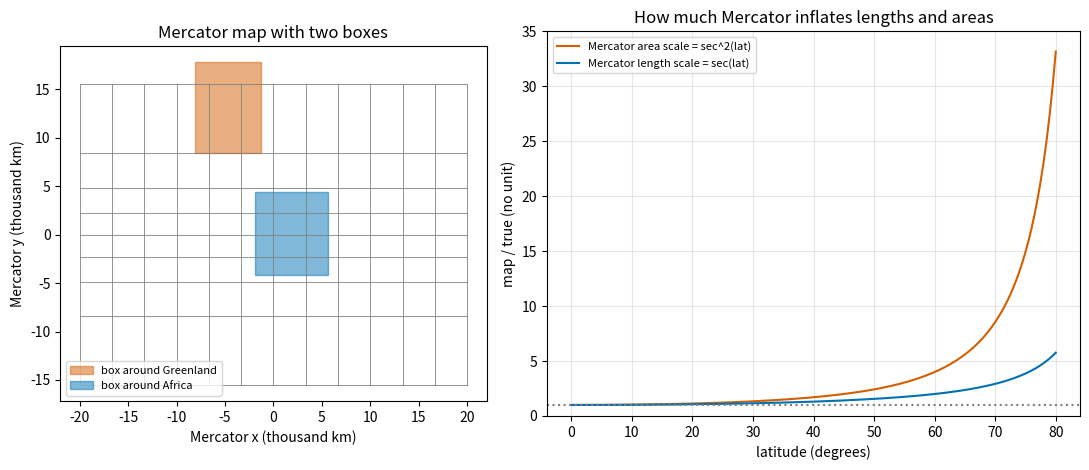

The script that saved this image:
"""Session 2 (Level 2): the sphere in coordinates, the Mercator projection and area exaggeration.

Run:  python start.py 2
"""
# %% [markdown]
# # Session 2: the sphere as equations, and the Mercator projection
# **A. Real-world problem.** Sailors need a map on which a steady compass course is a straight
# line. Gerardus Mercator solved this in 1569, but his map makes countries near the poles look
# far bigger than they are. Can we measure that exaggeration exactly, and decide which latitude
# range a Mercator map is still honest for?

# %%
import pathlib

import numpy as np

OUT = (pathlib.Path(__file__).resolve().parent if "__file__" in globals() else pathlib.Path(".")) / "out"
R_EARTH = 6371.0   # km


# %% [markdown]
# ## Step 1: the sphere in coordinates
# A point at latitude `phi` and longitude `lam` (radians) on a sphere of radius R is
#
#     X = R cos(phi) cos(lam),   Y = R cos(phi) sin(lam),   Z = R sin(phi)

# %%
def sphere_xyz(lat_deg, lon_deg, R=R_EARTH):
    phi, lam = np.radians(lat_deg), np.radians(lon_deg)
    return np.stack([R * np.cos(phi) * np.cos(lam), R * np.cos(phi) * np.sin(lam), R * np.sin(phi) + 0 * lam], axis=-1)


# %% [markdown]
# ## Step 2: the Mercator projection
#     x = R * lam,        y = R * ln( tan( pi/4 + phi/2 ) )
# It is built so that, at every point, a small step east and a small step north are enlarged by
# the same factor `sec(phi) = 1 / cos(phi)`. Equal enlargement in all directions keeps angles and
# shapes of small things (it is *conformal*) but it inflates their area by `sec(phi)^2`.

# %%
def mercator(lat_deg, lon_deg, R=R_EARTH):
    """Mercator map position (x, y) in km. The poles map to y = +-infinity."""
    lat, lon = np.broadcast_arrays(np.asarray(lat_deg, dtype=float), np.asarray(lon_deg, dtype=float))
    with np.errstate(divide="ignore", invalid="ignore", over="ignore"):
        y = R * np.log(np.tan(np.pi / 4 + np.radians(lat) / 2))
    y = np.where(np.abs(lat) >= 90, np.copysign(np.inf, lat), y)
    return R * np.radians(lon), y


def mercator_inverse(x, y, R=R_EARTH):
    """Latitude and longitude in degrees from Mercator x, y in km."""
    return np.degrees(2 * np.arctan(np.exp(y / R)) - np.pi / 2), np.degrees(x / R)


def mercator_scale(lat_deg):
    """Local scale factor of Mercator, the same east-west and north-south: sec(lat)."""
    return 1.0 / np.cos(np.radians(lat_deg))


def mercator_area_scale(lat_deg):
    """Area on the map divided by true area: sec(lat) squared."""
    return mercator_scale(lat_deg) ** 2


# %% [markdown]
# ## Step 3: real area versus apparent area
# A box with edges at latitudes `phi1 < phi2` and longitudes `lam1 < lam2` has true area
# `R^2 (lam2 - lam1)(sin phi2 - sin phi1)`. On the Mercator map the same box is a rectangle of
# area `R^2 (lam2 - lam1)(psi2 - psi1)`, where `psi = ln(tan(pi/4 + phi/2))`.

# %%
def box_area_sphere(lat1, lat2, lon1, lon2, R=R_EARTH):
    return R ** 2 * np.radians(lon2 - lon1) * (np.sin(np.radians(lat2)) - np.sin(np.radians(lat1)))


def box_area_mercator(lat1, lat2, lon1, lon2, R=R_EARTH):
    _, y1 = mercator(lat1, 0.0, R)
    _, y2 = mercator(lat2, 0.0, R)
    return R * np.radians(lon2 - lon1) * (y2 - y1)


# Two crude boxes (not coastlines!): one around Greenland and one around Africa.
GREENLAND_BOX = (60.0, 83.0, -73.0, -12.0)      # lat1, lat2, lon1, lon2
AFRICA_BOX = (-35.0, 37.0, -17.0, 51.0)


def box_ratio_report():
    """True and apparent (Mercator) area of the two boxes and their ratio."""
    out = {}
    for name, b in (("greenland", GREENLAND_BOX), ("africa", AFRICA_BOX)):
        out[name] = (box_area_sphere(*b), box_area_mercator(*b))
    true_ratio = out["africa"][0] / out["greenland"][0]
    apparent_ratio = out["africa"][1] / out["greenland"][1]
    return out, true_ratio, apparent_ratio


# %% [markdown]
# ## Step 4: a design problem
# Which latitude limit keeps the Mercator area exaggeration below a chosen value `k`?
# Solve `sec(phi)^2 = k`, i.e. `phi = arccos(1 / sqrt(k))`.

# %%
def max_lat_for_exaggeration(k):
    if k < 1:
        raise ValueError("exaggeration factor k must be at least 1")
    return float(np.degrees(np.arccos(1.0 / np.sqrt(k))))


# The map property you need decides the projection family (general guidance, not a rule book).
NEEDS = {
    "navigation by constant compass course (sea chart)": "conformal (angles kept): Mercator",
    "aviation chart of one region": "conformal (angles kept), e.g. a Lambert conformal conic",
    "world map of population density per square km": "equal-area (areas kept)",
    "map of the polar region": "azimuthal, centred on the pole",
}


# %%
if __name__ == "__main__":
    import matplotlib.pyplot as plt

    OUT.mkdir(exist_ok=True)
    lons = np.arange(-180, 181, 30)
    lats = np.arange(-80, 81, 20)
    fine = np.linspace(-80, 80, 321)
    flon = np.linspace(-180, 180, 361)
    fig, (a1, a2) = plt.subplots(1, 2, figsize=(11, 4.8), gridspec_kw={"width_ratios": [1, 1.25]})
    for lo in lons:
        x, y = mercator(fine, lo)
        a1.plot(x / 1000, y / 1000, color="gray", lw=0.6)
    for la in lats:
        x, y = mercator(la, flon)
        a1.plot(x / 1000, y * np.ones_like(x) / 1000, color="gray", lw=0.6)
    for (name, b), col in zip((("box around Greenland", GREENLAND_BOX), ("box around Africa", AFRICA_BOX)), ("#d55e00", "#0072b2")):
        la1, la2, lo1, lo2 = b
        xs = np.array([lo1, lo2, lo2, lo1, lo1])
        ys = np.array([la1, la1, la2, la2, la1])
        mx, my = mercator(ys, xs)
        a1.fill(mx / 1000, my / 1000, color=col, alpha=0.5, label=name)
    a1.set_aspect("equal")
    a1.set_xlabel("Mercator x (thousand km)")
    a1.set_ylabel("Mercator y (thousand km)")
    a1.set_title("Mercator map with two boxes")
    a1.legend(fontsize=8, loc="lower left")
    la = np.linspace(0, 80, 161)
    a2.plot(la, mercator_area_scale(la), color="#d55e00", label="Mercator area scale = sec^2(lat)")
    a2.plot(la, mercator_scale(la), color="#0072b2", label="Mercator length scale = sec(lat)")
    a2.axhline(1, color="gray", ls=":")
    a2.set_ylim(0, 35)
    a2.set_xlabel("latitude (degrees)")
    a2.set_ylabel("map / true (no unit)")
    a2.set_title("How much Mercator inflates lengths and areas")
    a2.grid(alpha=0.3)
    a2.legend(fontsize=8)
    fig.tight_layout()
    fig.savefig(OUT / "mercator_exaggeration.png", dpi=120)

    rep, tr, ar = box_ratio_report()
    for k, (t, a) in rep.items():
        print(f"{k:10s} box: true area {t / 1e6:6.2f} million km2, Mercator map area {a / 1e6:7.2f} million km2")
    print(f"Africa box / Greenland box: true {tr:.2f}, on the Mercator map {ar:.2f}")
    for k in (1.5, 2, 4, 10):
        print(f"area exaggeration stays below {k}: latitude up to {max_lat_for_exaggeration(k):.1f} degrees")

# %% [markdown]
# ## Where this stops
# Mercator is one trade-off. Session 3 builds a general tool (the Jacobian) that measures the
# distortion of any projection at any point, and compares four of them.
